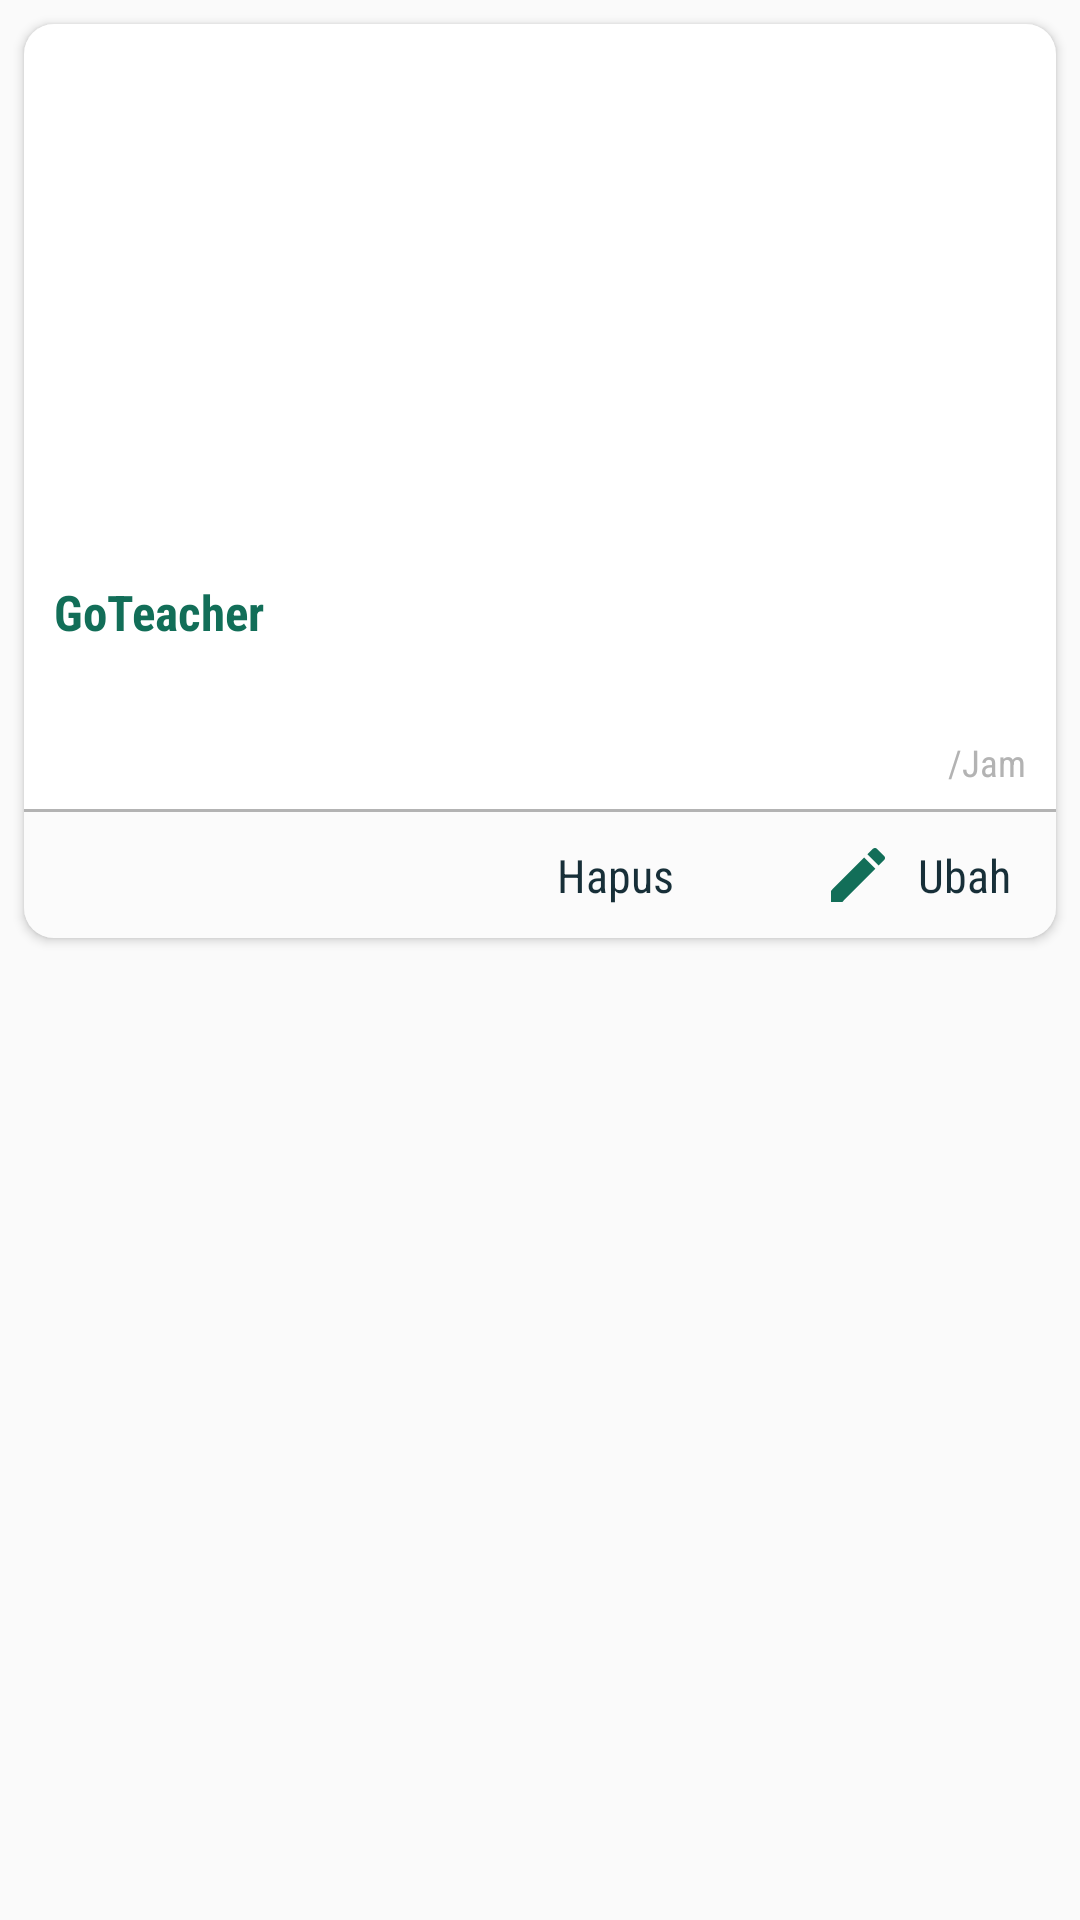

This screen was rendered from an Android layout file. Write that file and the resources it references.
<!-- AndroidManifest.xml: application theme AppTheme.NoActionBar -->
<!-- res/layout/main_personal_item.xml -->
<?xml version="1.0" encoding="utf-8"?>
<LinearLayout xmlns:android="http://schemas.android.com/apk/res/android"
    xmlns:tools="http://schemas.android.com/tools"
    xmlns:app="http://schemas.android.com/apk/res-auto"
    android:orientation="vertical"
    android:layout_width="match_parent"
    android:layout_height="wrap_content">

    <android.support.v7.widget.CardView
        android:layout_width="match_parent"
        android:layout_height="wrap_content"
        android:layout_margin="8dp"
        app:cardCornerRadius="10dp"
        android:backgroundTint="@color/transparent"
        tools:ignore="UnusedAttribute, RelativeOverlap, ContentDescription">

        <LinearLayout
            android:orientation="vertical"
            android:layout_width="match_parent"
            android:layout_height="wrap_content"
            android:background="@color/white">

            <ImageView
                android:id="@+id/ads_image"
                android:layout_width="match_parent"
                android:layout_height="175dp"
                android:scaleType="centerCrop" />


            <TextView
                android:id="@+id/ads_title"
                android:layout_width="wrap_content"
                android:layout_height="wrap_content"
                android:textSize="8pt"
                android:text="@string/app_name"
                android:lines="2"
                android:textStyle="bold"
                android:layout_margin="10dp"
                android:textColor="@color/colorPrimary"/>

            <LinearLayout
                android:orientation="horizontal"
                android:layout_width="match_parent"
                android:layout_height="wrap_content"
                android:paddingStart="10dp"
                android:paddingEnd="10dp"
                android:gravity="center|end">

                <TextView
                    android:id="@id/ads_rates"
                    android:layout_width="wrap_content"
                    android:layout_height="wrap_content"
                    android:textSize="7.5pt"
                    android:textColor="@color/colorAccent"/>

                <TextView
                    android:layout_width="wrap_content"
                    android:layout_height="wrap_content"
                    android:textSize="6pt"
                    android:layout_marginStart="8dp"
                    android:text="@string/title_per_hour"
                    android:textColor="@color/grey"/>

            </LinearLayout>

            <View
                android:layout_width="match_parent"
                android:layout_height="1dp"
                android:layout_marginTop="5dp"
                android:background="@color/grey" />

            <LinearLayout
                android:orientation="horizontal"
                android:layout_width="match_parent"
                android:layout_height="42dp"
                android:gravity="end"
                android:background="@color/grey_transparent">

                <Button
                    android:id="@+id/ads_remove"
                    android:layout_width="wrap_content"
                    android:layout_height="match_parent"
                    android:drawableStart="@drawable/ic_delete"
                    android:drawablePadding="8dp"
                    android:text="@string/title_delete"
                    android:paddingStart="12dp"
                    android:paddingEnd="12dp"
                    android:textColor="@color/colorPrimaryDark"
                    android:textSize="7.5pt"
                    android:background="@color/transparent"/>

                <Button
                    android:id="@+id/ads_edit"
                    android:layout_width="wrap_content"
                    android:layout_height="match_parent"
                    android:drawableStart="@drawable/ic_edit"
                    android:drawablePadding="8dp"
                    android:text="@string/title_edit"
                    android:textColor="@color/colorPrimaryDark"
                    android:textSize="7.5pt"
                    android:paddingStart="25dp"
                    android:paddingEnd="15dp"
                    android:background="@color/transparent"/>

            </LinearLayout>

        </LinearLayout>
    </android.support.v7.widget.CardView>


</LinearLayout>
<!-- resources referenced by this layout -->
<resources>
  <color name="colorAccent">#E65100</color>
  <color name="colorPrimary">#126E58</color>
  <color name="colorPrimaryDark">#172F38</color>
  <color name="grey">#B3B3B3</color>
  <color name="grey_transparent">#20DDDDDD</color>
  <color name="transparent">#00000000</color>
  <color name="white">#FFFFFF</color>
  <!-- drawable ic_edit (drawable) -->
  <vector xmlns:android="http://schemas.android.com/apk/res/android"
          android:width="24dp"
          android:height="24dp"
          android:viewportWidth="24.0"
          android:viewportHeight="24.0">
      <path
          android:fillColor="#126E58"
          android:pathData="M3,17.25V21h3.75L17.81,9.94l-3.75,-3.75L3,17.25zM20.71,7.04c0.39,-0.39 0.39,-1.02 0,-1.41l-2.34,-2.34c-0.39,-0.39 -1.02,-0.39 -1.41,0l-1.83,1.83 3.75,3.75 1.83,-1.83z"/>
  </vector>
  <string name="app_name">GoTeacher</string>
  <string name="title_delete">Hapus</string>
  <string name="title_edit">Ubah</string>
  <string name="title_per_hour">"/Jam"</string>
  <style name="AppTheme.NoActionBar">
          <item name="windowActionBar">false</item>
          <item name="windowNoTitle">true</item>
          <item name="colorAccent">@color/colorPrimary</item>
          <item name="android:fontFamily">sans-serif-condensed</item>
          <item name="android:textAllCaps">false</item>
      </style>
</resources>
